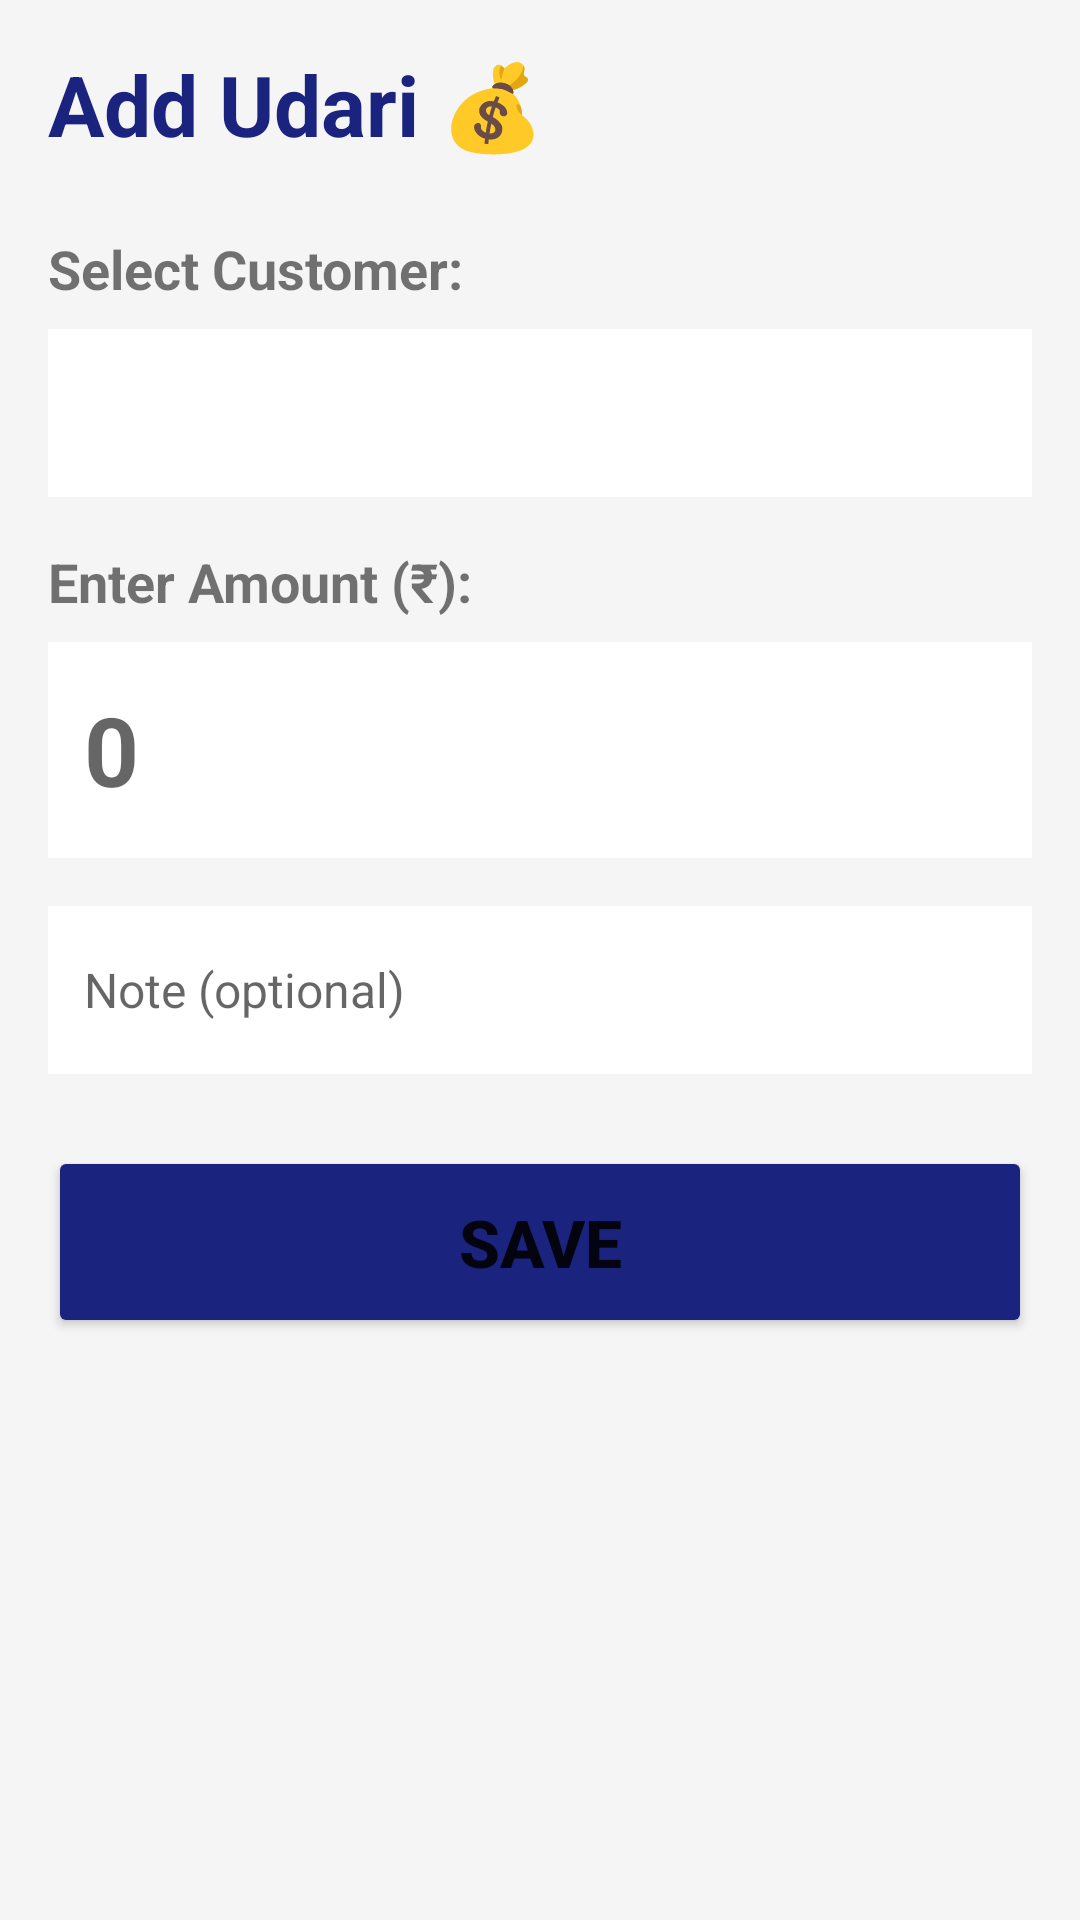

Reconstruct the res/layout file that produces this screen, plus the resources it refers to.
<!-- AndroidManifest.xml: application theme Theme.AppCompat.Light.NoActionBar -->
<!-- res/layout/activity_quick_entry.xml -->
<?xml version="1.0" encoding="utf-8"?>
<LinearLayout xmlns:android="http://schemas.android.com/apk/res/android"
    android:layout_width="match_parent"
    android:layout_height="match_parent"
    android:orientation="vertical"
    android:background="#F5F5F5"
    android:padding="16dp">

    <TextView
        android:id="@+id/tvEntryType"
        android:layout_width="match_parent"
        android:layout_height="wrap_content"
        android:text="Add Udari 💰"
        android:textSize="28sp"
        android:textStyle="bold"
        android:textColor="#1A237E"
        android:layout_marginBottom="24dp"/>

    <TextView
        android:layout_width="wrap_content"
        android:layout_height="wrap_content"
        android:text="Select Customer:"
        android:textSize="18sp"
        android:textStyle="bold"
        android:layout_marginBottom="8dp"/>

    <Spinner
        android:id="@+id/spinnerCustomer"
        android:layout_width="match_parent"
        android:layout_height="56dp"
        android:background="@android:color/white"
        android:layout_marginBottom="16dp"/>

    <TextView
        android:layout_width="wrap_content"
        android:layout_height="wrap_content"
        android:text="Enter Amount (₹):"
        android:textSize="18sp"
        android:textStyle="bold"
        android:layout_marginBottom="8dp"/>

    <EditText
        android:id="@+id/etAmount"
        android:layout_width="match_parent"
        android:layout_height="72dp"
        android:hint="0"
        android:inputType="numberDecimal"
        android:textSize="32sp"
        android:textStyle="bold"
        android:background="@android:color/white"
        android:padding="12dp"
        android:layout_marginBottom="16dp"/>

    <EditText
        android:id="@+id/etNote"
        android:layout_width="match_parent"
        android:layout_height="56dp"
        android:hint="Note (optional)"
        android:textSize="16sp"
        android:background="@android:color/white"
        android:padding="12dp"
        android:layout_marginBottom="24dp"/>

    <Button
        android:id="@+id/btnSave"
        android:layout_width="match_parent"
        android:layout_height="64dp"
        android:text="SAVE"
        android:textSize="22sp"
        android:textStyle="bold"
        android:backgroundTint="#1A237E"/>

</LinearLayout>
<!-- resources referenced by this layout -->
<resources>

</resources>
